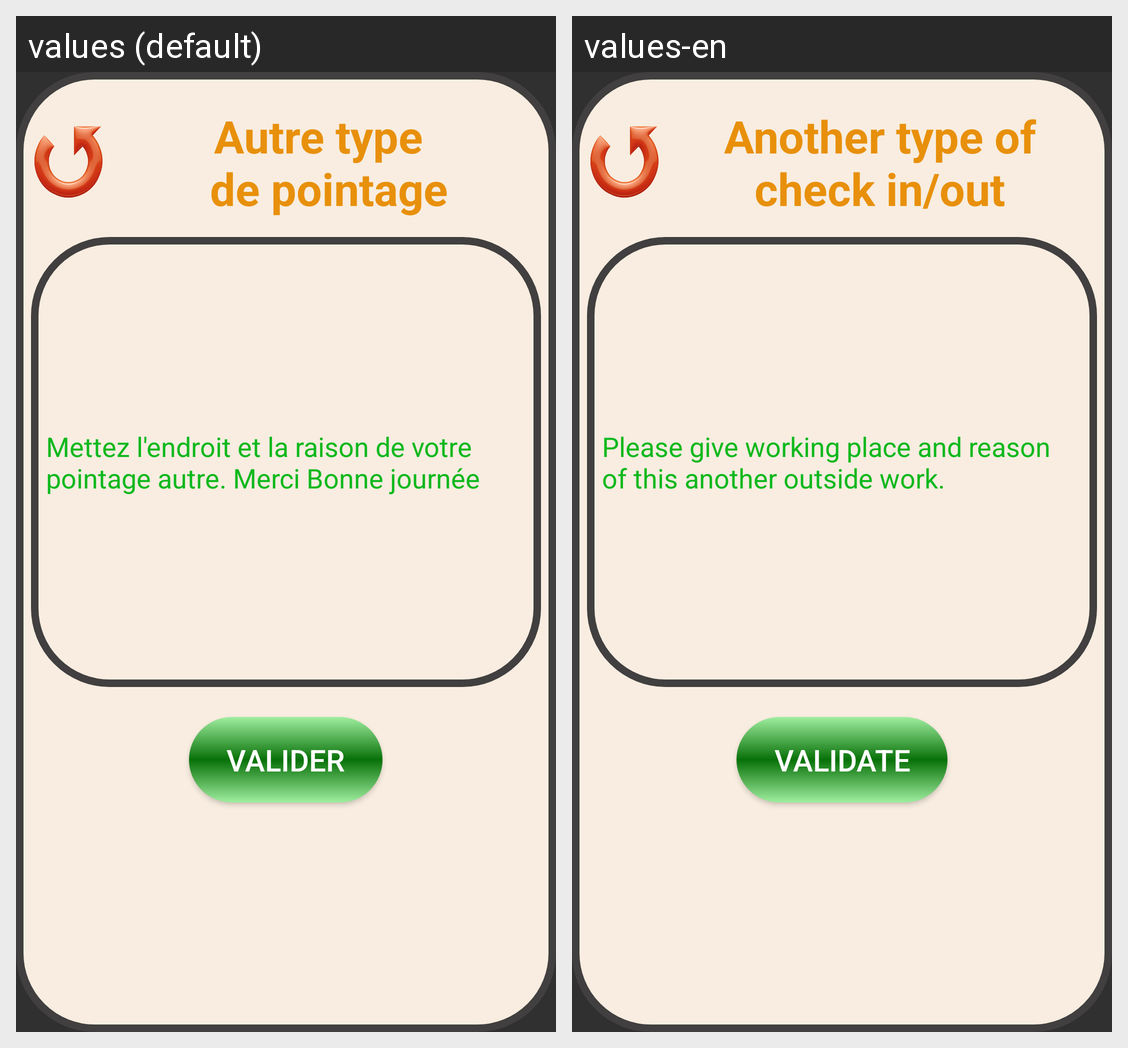

Here is an Android app screen in its default locale and in the app's own translations. Write out the translated-string differences for the strings that appear on this screen.
Android screen res/layout/pointage_quel_raison_autre.xml rendered under 2 locales, left to right: values (default), values-en. Device: Nexus 5 (rendered at 1080×1920; each locale shown at half size, 540×960, under a caption strip naming it); theme Theme.PointagePerso3.
Strings drawn on this screen, with the default value and each locale's value (text and hints the layout hard-codes, and strings that could not be matched under every locale, appear in the picture but are not listed):

autre_type_de_pointage
  values: Autre type 
       de pointage
  values-en: Another type of check in/out

description_autre_pointage
  values: Mettez l'endroit et la raison de votre pointage autre. Merci Bonne journée
  values-en: Please give working place and reason of this another outside work.

valider
  values: valider
  values-en: Validate
